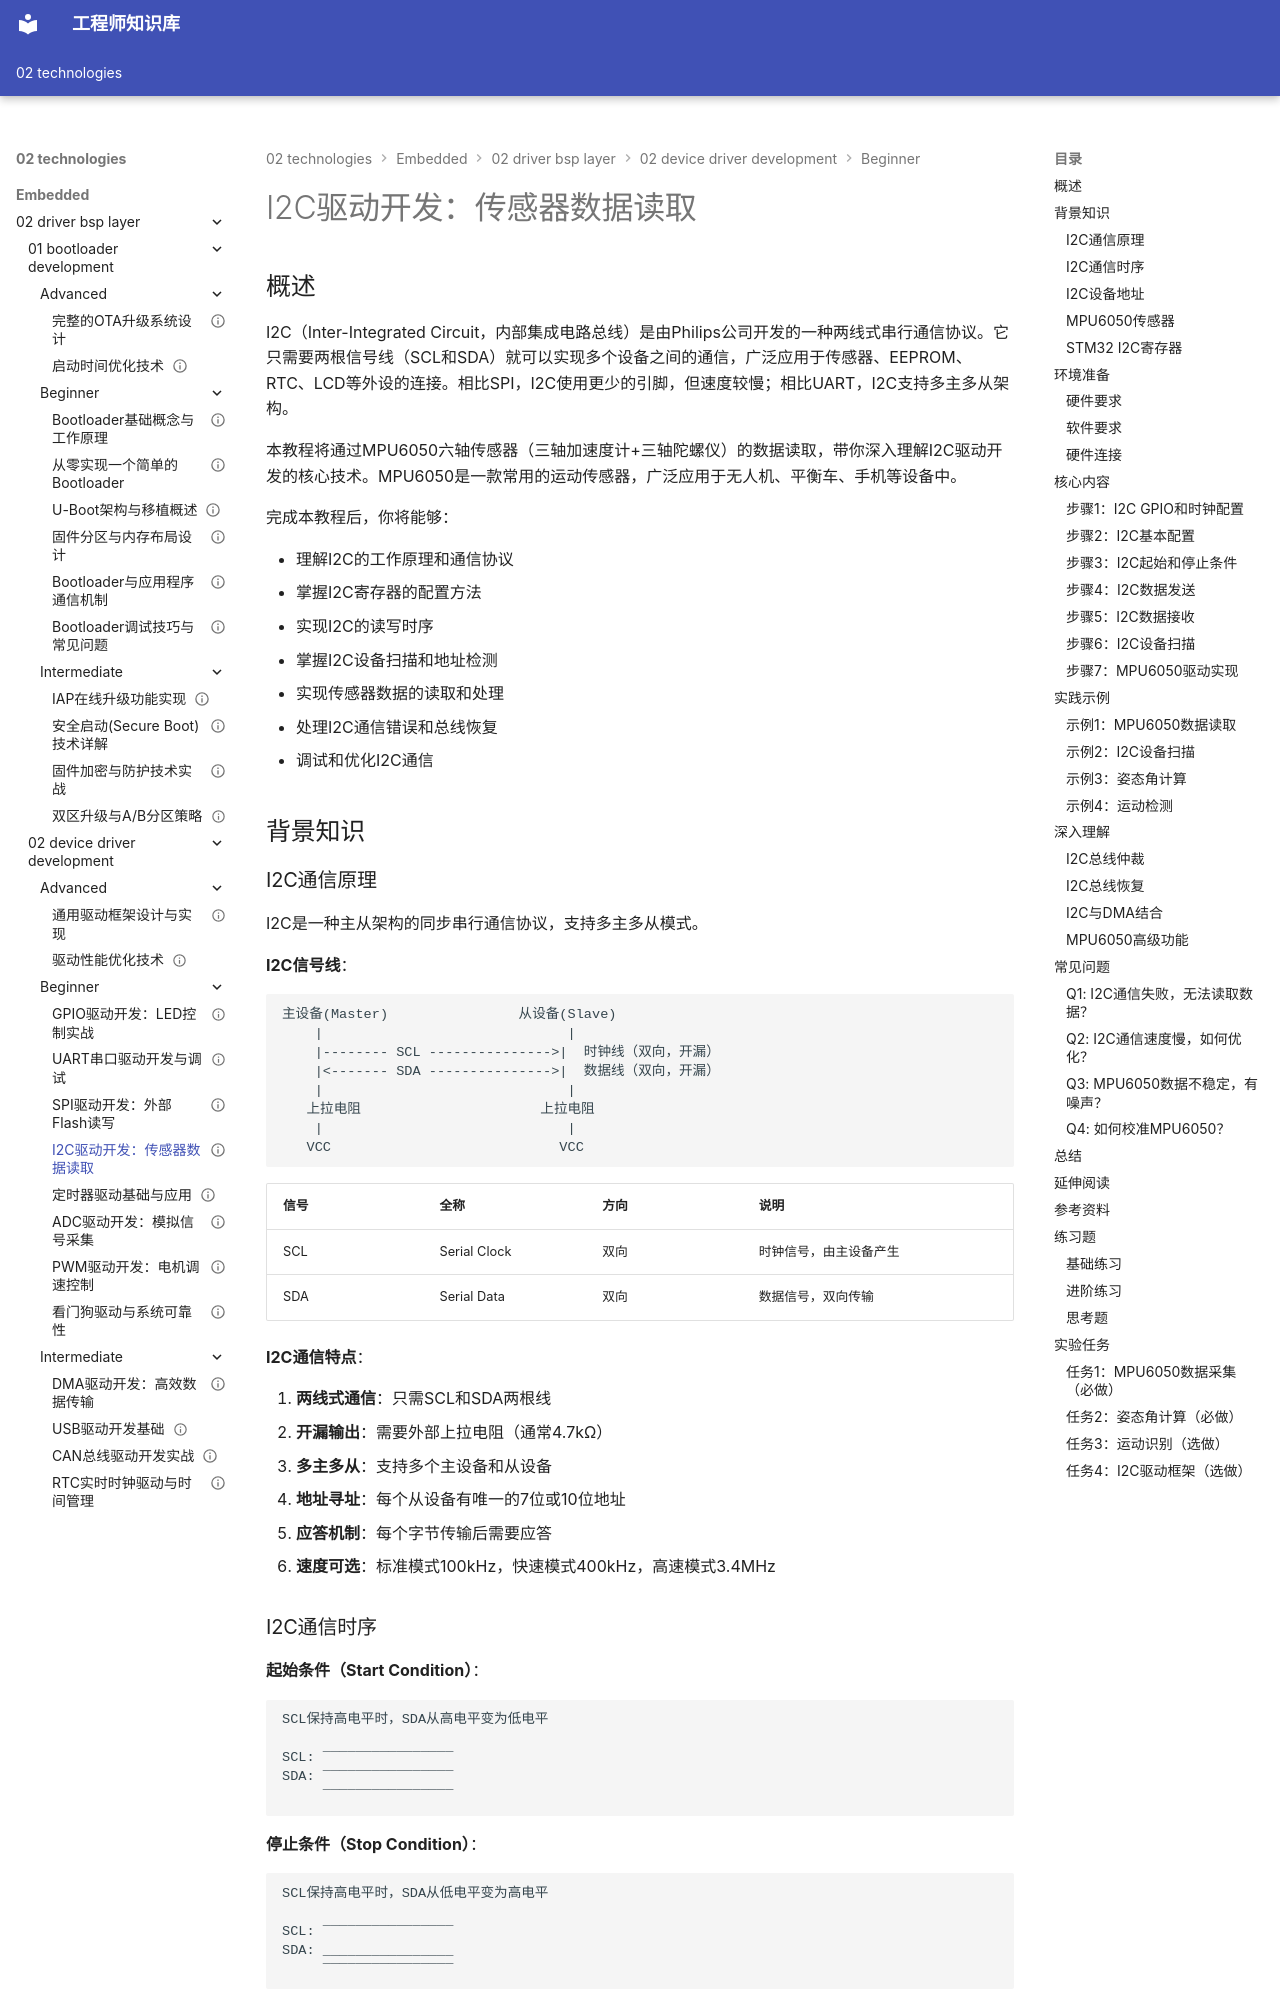

repository: Vuiora/knowledge-os · page: 02-technologies/embedded/02-driver-bsp-layer/02-device-driver-development/beginner/04-i2c-driver/index.html · generator: mkdocs

---
title: "I2C驱动开发：传感器数据读取"
description: "通过传感器数据读取实战，深入学习I2C驱动开发的核心技术，包括I2C初始化、读写时序、设备扫描、传感器驱动和错误处理，掌握两线式串行通信技术"
slug: "i2c-driver-sensor-reading"

# 分类信息
domain: "驱动与BSP层"
module: "设备驱动开发"
content_type: "tutorial"
skill_level: "beginner"

# 标签和关联
tags:
  - I2C驱动
  - 传感器接口
  - 总线通信
  - MPU6050
  - 设备驱动
prerequisites:
  - "C语言基础"
  - "GPIO驱动开发"
  - "嵌入式系统基础"
related_contents:
  - "01-gpio-driver.md"
  - "02-uart-driver.md"
  - "03-spi-driver.md"

# 学习信息
estimated_time: 70
difficulty_score: 3

# 作者和版本
author: "嵌入式知识平台"
author_id: ""
created_at: "2024-01-15"
updated_at: "2024-01-15"
version: "1.0"

# 语言和本地化
language: "zh-CN"
translations: []

# 状态和可见性
status: "published"
is_featured: false
is_premium: false

# SEO和元数据
keywords:
  - I2C驱动开发
  - 传感器接口
  - MPU6050
  - STM32 I2C
  - 总线通信
cover_image: ""
---

# I2C驱动开发：传感器数据读取

## 概述

I2C（Inter-Integrated Circuit，内部集成电路总线）是由Philips公司开发的一种两线式串行通信协议。它只需要两根信号线（SCL和SDA）就可以实现多个设备之间的通信，广泛应用于传感器、EEPROM、RTC、LCD等外设的连接。相比SPI，I2C使用更少的引脚，但速度较慢；相比UART，I2C支持多主多从架构。

本教程将通过MPU6050六轴传感器（三轴加速度计+三轴陀螺仪）的数据读取，带你深入理解I2C驱动开发的核心技术。MPU6050是一款常用的运动传感器，广泛应用于无人机、平衡车、手机等设备中。

完成本教程后，你将能够：

- 理解I2C的工作原理和通信协议
- 掌握I2C寄存器的配置方法
- 实现I2C的读写时序
- 掌握I2C设备扫描和地址检测
- 实现传感器数据的读取和处理
- 处理I2C通信错误和总线恢复
- 调试和优化I2C通信

## 背景知识

### I2C通信原理

I2C是一种主从架构的同步串行通信协议，支持多主多从模式。

**I2C信号线**：

```
主设备(Master)                从设备(Slave)
    |                              |
    |-------- SCL --------------->|  时钟线（双向，开漏）
    |<------- SDA --------------->|  数据线（双向，开漏）
    |                              |
   上拉电阻                      上拉电阻
    |                              |
   VCC                            VCC
```

| 信号 | 全称 | 方向 | 说明 |
|------|------|------|------|
| SCL | Serial Clock | 双向 | 时钟信号，由主设备产生 |
| SDA | Serial Data | 双向 | 数据信号，双向传输 |

**I2C通信特点**：

1. **两线式通信**：只需SCL和SDA两根线
2. **开漏输出**：需要外部上拉电阻（通常4.7kΩ）
3. **多主多从**：支持多个主设备和从设备
4. **地址寻址**：每个从设备有唯一的7位或10位地址
5. **应答机制**：每个字节传输后需要应答
6. **速度可选**：标准模式100kHz，快速模式400kHz，高速模式3.4MHz
